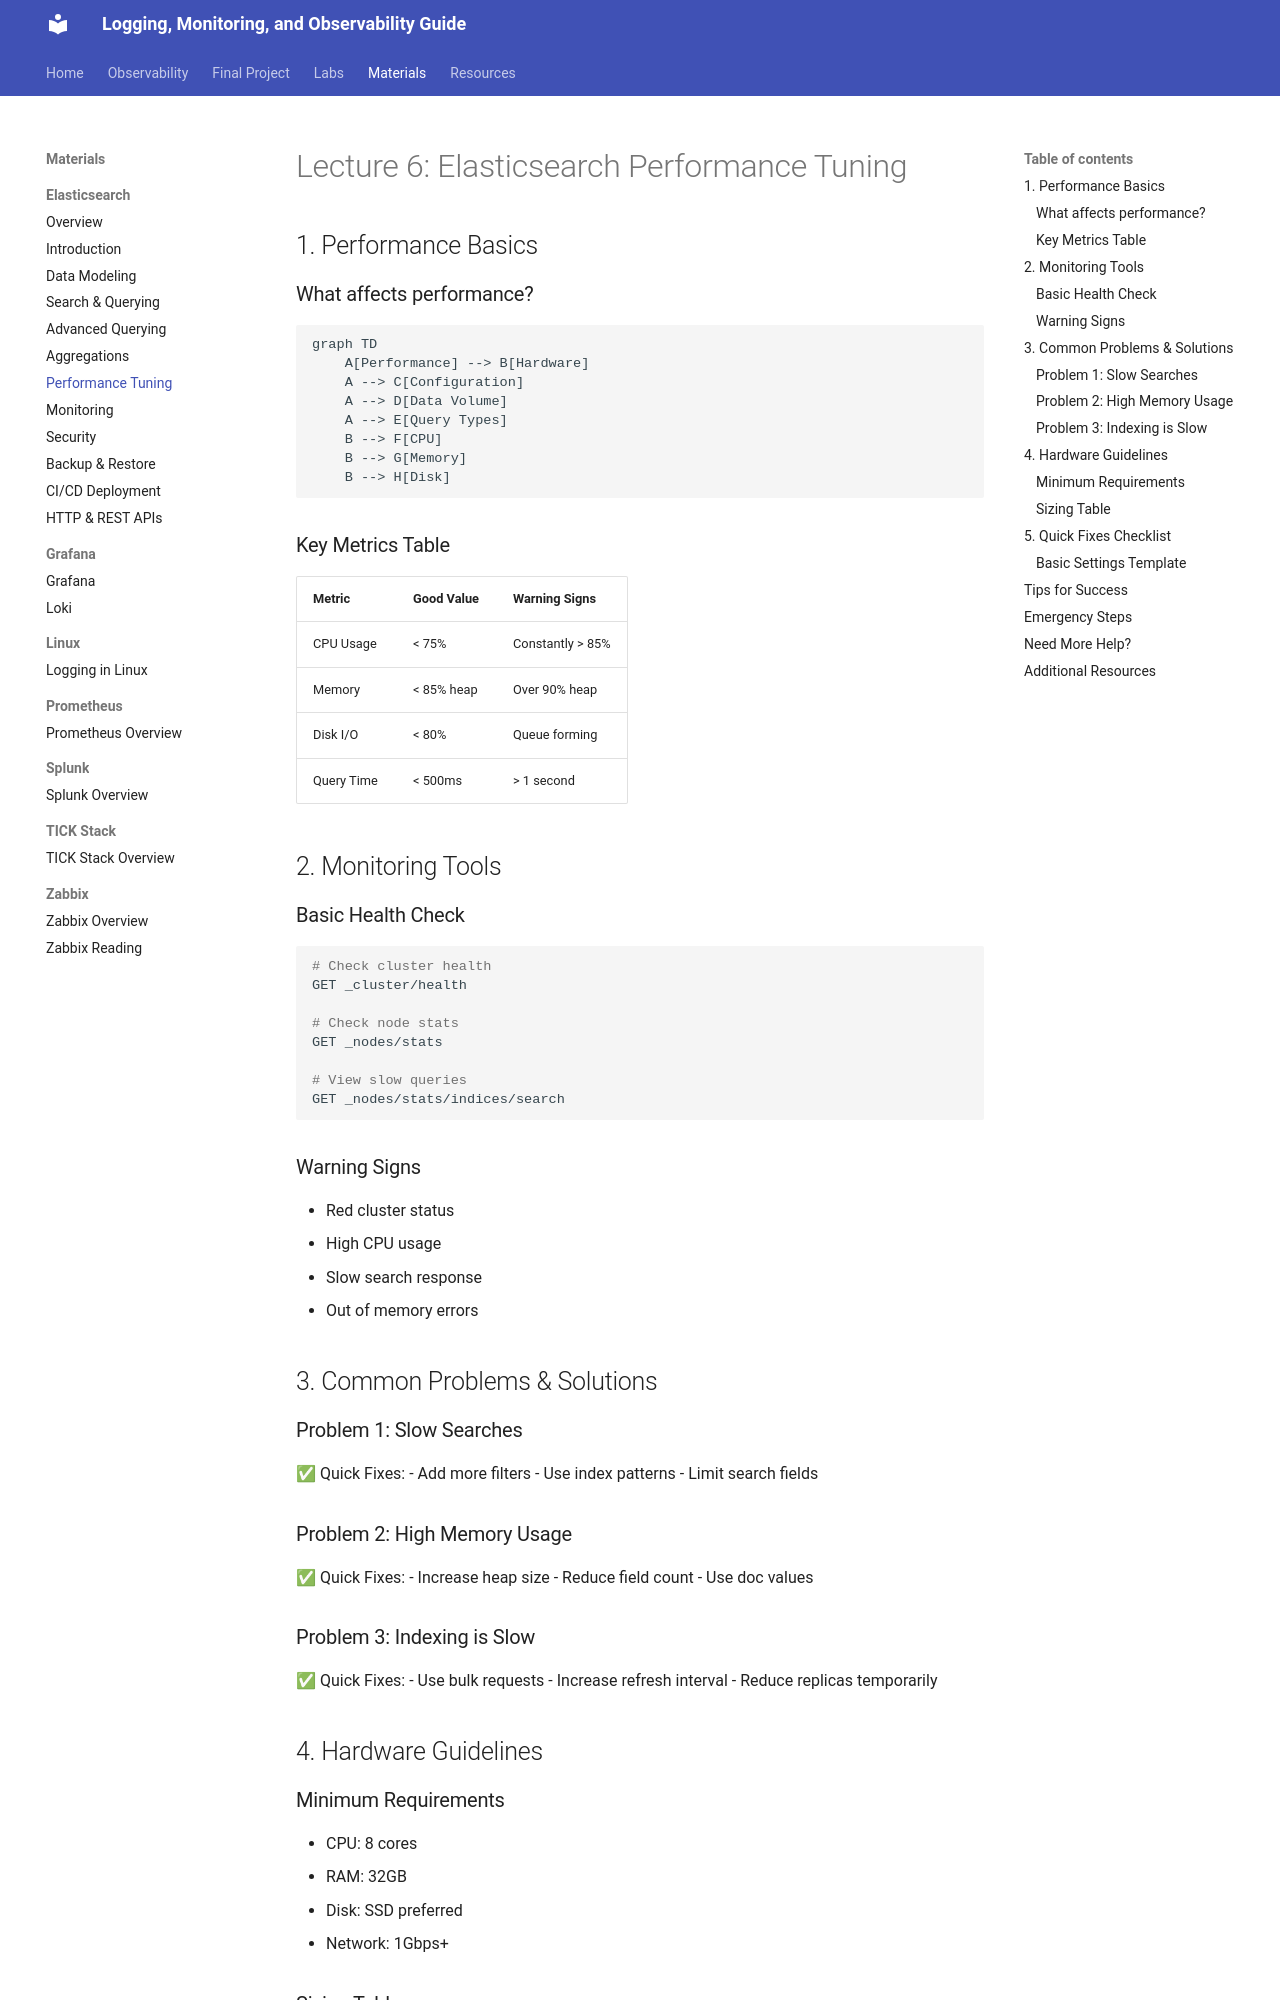

repository: mariatesttalvik/monitoring · page: materials/lectures/Elasticsearch/arhive/Part6_Performance_Tuning/index.html · generator: mkdocs

# Lecture 6: Elasticsearch Performance Tuning

## 1. Performance Basics

### What affects performance?

```mermaid
graph TD
    A[Performance] --> B[Hardware]
    A --> C[Configuration]
    A --> D[Data Volume]
    A --> E[Query Types]
    B --> F[CPU]
    B --> G[Memory]
    B --> H[Disk]
```

### Key Metrics Table

| Metric     | Good Value   | Warning Signs        |
|------------|--------------|----------------------|
| CPU Usage  | < 75%        | Constantly > 85%     |
| Memory     | < 85% heap   | Over 90% heap        |
| Disk I/O   | < 80%        | Queue forming        |
| Query Time | < 500ms      | > 1 second           |

## 2. Monitoring Tools

### Basic Health Check
```bash
# Check cluster health
GET _cluster/health

# Check node stats
GET _nodes/stats

# View slow queries
GET _nodes/stats/indices/search
```

### Warning Signs
- Red cluster status
- High CPU usage
- Slow search response
- Out of memory errors

## 3. Common Problems & Solutions

### Problem 1: Slow Searches
✅ Quick Fixes:
- Add more filters
- Use index patterns
- Limit search fields

### Problem 2: High Memory Usage
✅ Quick Fixes:
- Increase heap size
- Reduce field count
- Use doc values

### Problem 3: Indexing is Slow
✅ Quick Fixes:
- Use bulk requests
- Increase refresh interval
- Reduce replicas temporarily

## 4. Hardware Guidelines

### Minimum Requirements
- CPU: 8 cores
- RAM: 32GB
- Disk: SSD preferred
- Network: 1Gbps+
